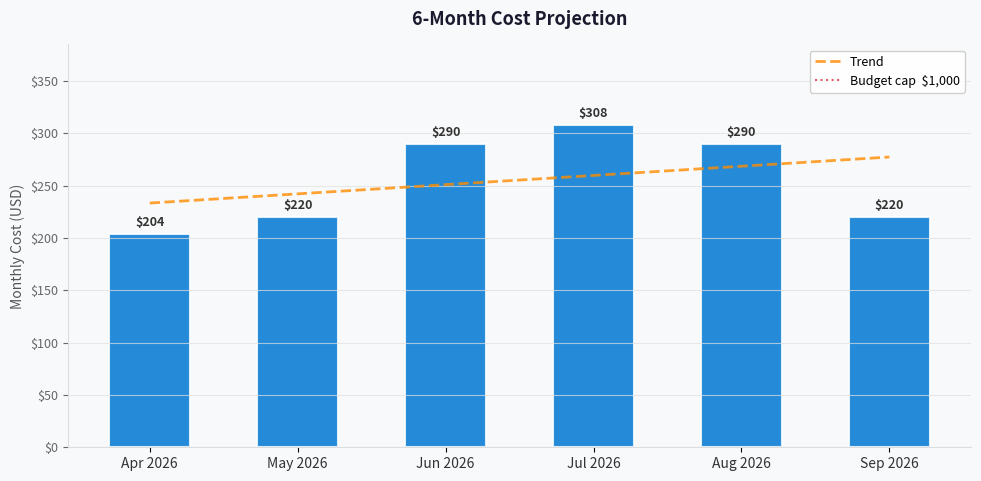

This figure's Python source: (Note: this script raises an exception after producing the figure.)
import matplotlib
matplotlib.use("Agg")
import matplotlib.pyplot as plt
import matplotlib.ticker as mticker
import numpy as np


def generate_cost_projection_chart(
    months: list[str],
    costs: list[float],
    output_path: str = "03-des-cost-projection.png",
    budget_cap: float | None = None,
) -> None:
    fig, ax = plt.subplots(figsize=(10, 5))
    fig.patch.set_facecolor("#F8F9FA")
    ax.set_facecolor("#F8F9FA")

    x = np.arange(len(months))
    bar_color = "#0078D4"

    bars = ax.bar(x, costs, color=bar_color, alpha=0.85,
                  edgecolor="white", linewidth=1.5, width=0.55)

    for bar, cost in zip(bars, costs):
        ax.text(bar.get_x() + bar.get_width() / 2, bar.get_height() + max(costs) * 0.015,
                f"${cost:,.0f}", ha="center", va="bottom",
                fontsize=9, fontweight="bold", color="#333")

    z   = np.polyfit(x, costs, 1)
    p   = np.poly1d(z)
    x_smooth = np.linspace(0, len(months) - 1, 200)
    ax.plot(x_smooth, p(x_smooth), color="#FF8C00", linewidth=2,
            linestyle="--", alpha=0.8, label="Trend")

    if budget_cap is not None:
        ax.axhline(budget_cap, color="#DC3545", linewidth=1.5,
                   linestyle=":", alpha=0.8, label=f"Budget cap  ${budget_cap:,.0f}")

    ax.set_xticks(x)
    ax.set_xticklabels(months, fontsize=10, color="#333")
    ax.set_ylabel("Monthly Cost (USD)", fontsize=10, color="#555")
    ax.set_title("6-Month Cost Projection", fontsize=13, fontweight="bold",
                 color="#1A1A2E", pad=14)
    ax.yaxis.set_major_formatter(mticker.FuncFormatter(lambda v, _: f"${v:,.0f}"))
    ax.tick_params(axis="y", labelsize=9, colors="#666")
    ax.spines[["top", "right"]].set_visible(False)
    ax.spines[["left", "bottom"]].set_color("#DDD")
    ax.grid(axis="y", color="#E0E0E0", linewidth=0.8, alpha=0.7)
    ax.set_ylim(0, max(costs) * 1.25)

    ax.legend(fontsize=9, framealpha=0.9, edgecolor="#CCC")

    plt.tight_layout(pad=1.4)
    plt.savefig(output_path, dpi=150, bbox_inches="tight", facecolor=fig.get_facecolor())
    plt.close()
    print(f"Generated: {output_path}")


# 6-month projection for nordic-fresh-foods (2-instance minimum baseline)
# Apr (launch), May (ramp), Jun (peak), Jul (peak), Aug (peak), Sep (normalize)
months = ["Apr 2026", "May 2026", "Jun 2026", "Jul 2026", "Aug 2026", "Sep 2026"]
costs  = [204, 220, 290, 308, 290, 220]
generate_cost_projection_chart(
    months, costs,
    output_path="agent-output/nordic-fresh-foods/03-des-cost-projection.png",
    budget_cap=1000,
)
